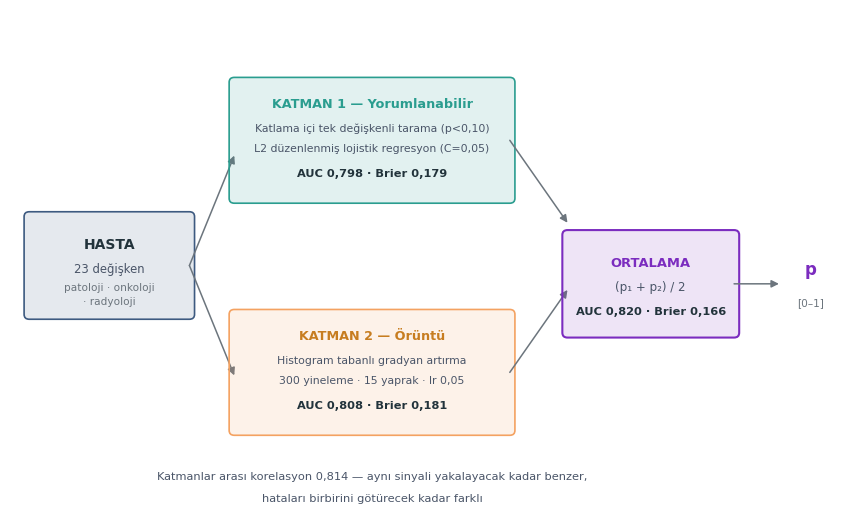

Write the Python code that produced this figure. (Note: this script raises an exception after producing the figure.)
import matplotlib; matplotlib.use('Agg')
import matplotlib.pyplot as plt
from matplotlib.patches import FancyBboxPatch, FancyArrowPatch
plt.rcParams.update({'font.size':9,'font.family':'DejaVu Sans','figure.dpi':200})
C={'ana':'#3d5a80','iyi':'#2a9d8f','kotu':'#e76f51','notr':'#adb5bd','vurgu':'#f4a261','mor':'#7b2cbf'}
O='../../figures/'
def kutu(ax,x,y,w,h,renk,a='22',lw=1.2,ls='-'):
    ax.add_patch(FancyBboxPatch((x,y),w,h,boxstyle="round,pad=0.08",lw=lw,ec=renk,fc=renk+a,linestyle=ls))
def yaz(ax,x,y,t,fs=9,w='normal',c='#22333b',ha='center'):
    ax.text(x,y,t,ha=ha,va='center',fontsize=fs,fontweight=w,color=c)
def ok(ax,x1,y1,x2,y2,c='#6c757d',lw=1.1):
    ax.add_patch(FancyArrowPatch((x1,y1),(x2,y2),arrowstyle='-|>',mutation_scale=11,lw=lw,color=c,shrinkA=0,shrinkB=0))

# ---------- S1: KASKAD MIMARISI
fig,ax=plt.subplots(figsize=(8.6,5.4)); ax.set_xlim(0,13); ax.set_ylim(0,8.4); ax.axis('off')
kutu(ax,0.3,3.4,2.5,1.6,C['ana'])
yaz(ax,1.55,4.55,'HASTA',10,'bold'); yaz(ax,1.55,4.15,'23 değişken',8.4,c='#4a5568')
yaz(ax,1.55,3.85,'patoloji · onkoloji',7.6,c='#6c757d'); yaz(ax,1.55,3.62,'· radyoloji',7.6,c='#6c757d')
ok(ax,2.8,4.2,3.5,6.0); ok(ax,2.8,4.2,3.5,2.4)
kutu(ax,3.5,5.3,4.3,1.9,C['iyi'])
yaz(ax,5.65,6.85,'KATMAN 1 — Yorumlanabilir',9.2,'bold',C['iyi'])
yaz(ax,5.65,6.45,'Katlama içi tek değişkenli tarama (p<0,10)',7.8,c='#4a5568')
yaz(ax,5.65,6.13,'L2 düzenlenmiş lojistik regresyon (C=0,05)',7.8,c='#4a5568')
yaz(ax,5.65,5.72,'AUC 0,798 · Brier 0,179',8.2,'bold')
kutu(ax,3.5,1.5,4.3,1.9,C['vurgu'])
yaz(ax,5.65,3.05,'KATMAN 2 — Örüntü',9.2,'bold','#c77d20')
yaz(ax,5.65,2.65,'Histogram tabanlı gradyan artırma',7.8,c='#4a5568')
yaz(ax,5.65,2.33,'300 yineleme · 15 yaprak · lr 0,05',7.8,c='#4a5568')
yaz(ax,5.65,1.92,'AUC 0,808 · Brier 0,181',8.2,'bold')
ok(ax,7.8,6.25,8.7,4.9); ok(ax,7.8,2.45,8.7,3.8)
kutu(ax,8.7,3.1,2.6,1.6,C['mor'],'20',1.5)
yaz(ax,10.0,4.25,'ORTALAMA',9.4,'bold',C['mor'])
yaz(ax,10.0,3.85,'(p₁ + p₂) / 2',8.6,c='#4a5568')
yaz(ax,10.0,3.45,'AUC 0,820 · Brier 0,166',8.2,'bold')
ok(ax,11.3,3.9,12.0,3.9)
yaz(ax,12.5,4.15,'p',12,'bold',C['mor']); yaz(ax,12.5,3.6,'[0–1]',7.6,c='#6c757d')
yaz(ax,5.65,0.75,'Katmanlar arası korelasyon 0,814 — aynı sinyali yakalayacak kadar benzer,',8.2,c='#4a5568')
yaz(ax,5.65,0.4,'hataları birbirini götürecek kadar farklı',8.2,c='#4a5568')
plt.tight_layout(); plt.savefig(O+'Sunum_A_kaskad_mimarisi.png',bbox_inches='tight'); plt.close()

# ---------- S2: DOGRULAMA SEMASI
fig,ax=plt.subplots(figsize=(8.6,4.6)); ax.set_xlim(0,13); ax.set_ylim(0,7.2); ax.axis('off')
yaz(ax,6.5,6.85,'5 tekrar × 5 katlama · hasta düzeyinde gruplandırılmış',9.6,'bold')
renk=[C['notr']]*5
for t in range(5):
    y=5.5-t*1.05
    yaz(ax,0.55,y+0.28,f'Tur {t+1}',8.6,'bold',ha='center')
    for g in range(5):
        x=1.6+g*2.1
        sinav = (g==t)
        kutu(ax,x,y,1.95,0.62,C['kotu'] if sinav else C['iyi'],'30' if sinav else '18',1.0)
        yaz(ax,x+0.98,y+0.31,'SINAV' if sinav else 'öğrenme',7.8,'bold' if sinav else 'normal',
            C['kotu'] if sinav else '#4a5568')
yaz(ax,6.5,0.55,'Her turda model dört gruptan öğrenir, beşincide sınanır.',8.4,c='#4a5568')
yaz(ax,6.5,0.18,'Değişken seçimi de her turun İÇİNDE, yalnızca öğrenme verisinde yapılır.',8.4,'bold',c='#22333b')
plt.tight_layout(); plt.savefig(O+'Sunum_B_dogrulama_semasi.png',bbox_inches='tight'); plt.close()

# ---------- S3: SIZINTI ONCESI-SONRASI
fig,ax=plt.subplots(figsize=(6.4,3.6))
gr=['Radyoloji bloğu\ntek başına','Tam model']
kont=[0.764,0.904]; temiz=[0.571,0.806]
import numpy as np
x=np.arange(2); w=0.34
ax.bar(x-w/2,kont,w,label='Kontamine kodlama',color=C['kotu'],alpha=.85)
ax.bar(x+w/2,temiz,w,label='Temiz kodlama',color=C['iyi'],alpha=.85)
for i,(a,b) in enumerate(zip(kont,temiz)):
    ax.text(i-w/2,a+.012,f'{a:.3f}',ha='center',fontsize=8.4,fontweight='bold')
    ax.text(i+w/2,b+.012,f'{b:.3f}',ha='center',fontsize=8.4,fontweight='bold')
    ax.annotate('',xy=(i+w/2,b),xytext=(i-w/2,a),arrowprops=dict(arrowstyle='->',color='#495057',lw=1.2))
    ax.text(i,(a+b)/2+.03,f'−{a-b:.3f}',ha='center',fontsize=8.6,fontweight='bold',color=C['kotu'])
ax.set_xticks(x); ax.set_xticklabels(gr,fontsize=9); ax.set_ylabel('Ayırt gücü (AUC)')
ax.set_ylim(0.5,1.0); ax.legend(fontsize=8,frameon=False,loc='upper left')
ax.spines[['top','right']].set_visible(False)
plt.tight_layout(); plt.savefig(O+'Sunum_C_sizinti.png',bbox_inches='tight'); plt.close()
print('3 sunum sekli uretildi')
